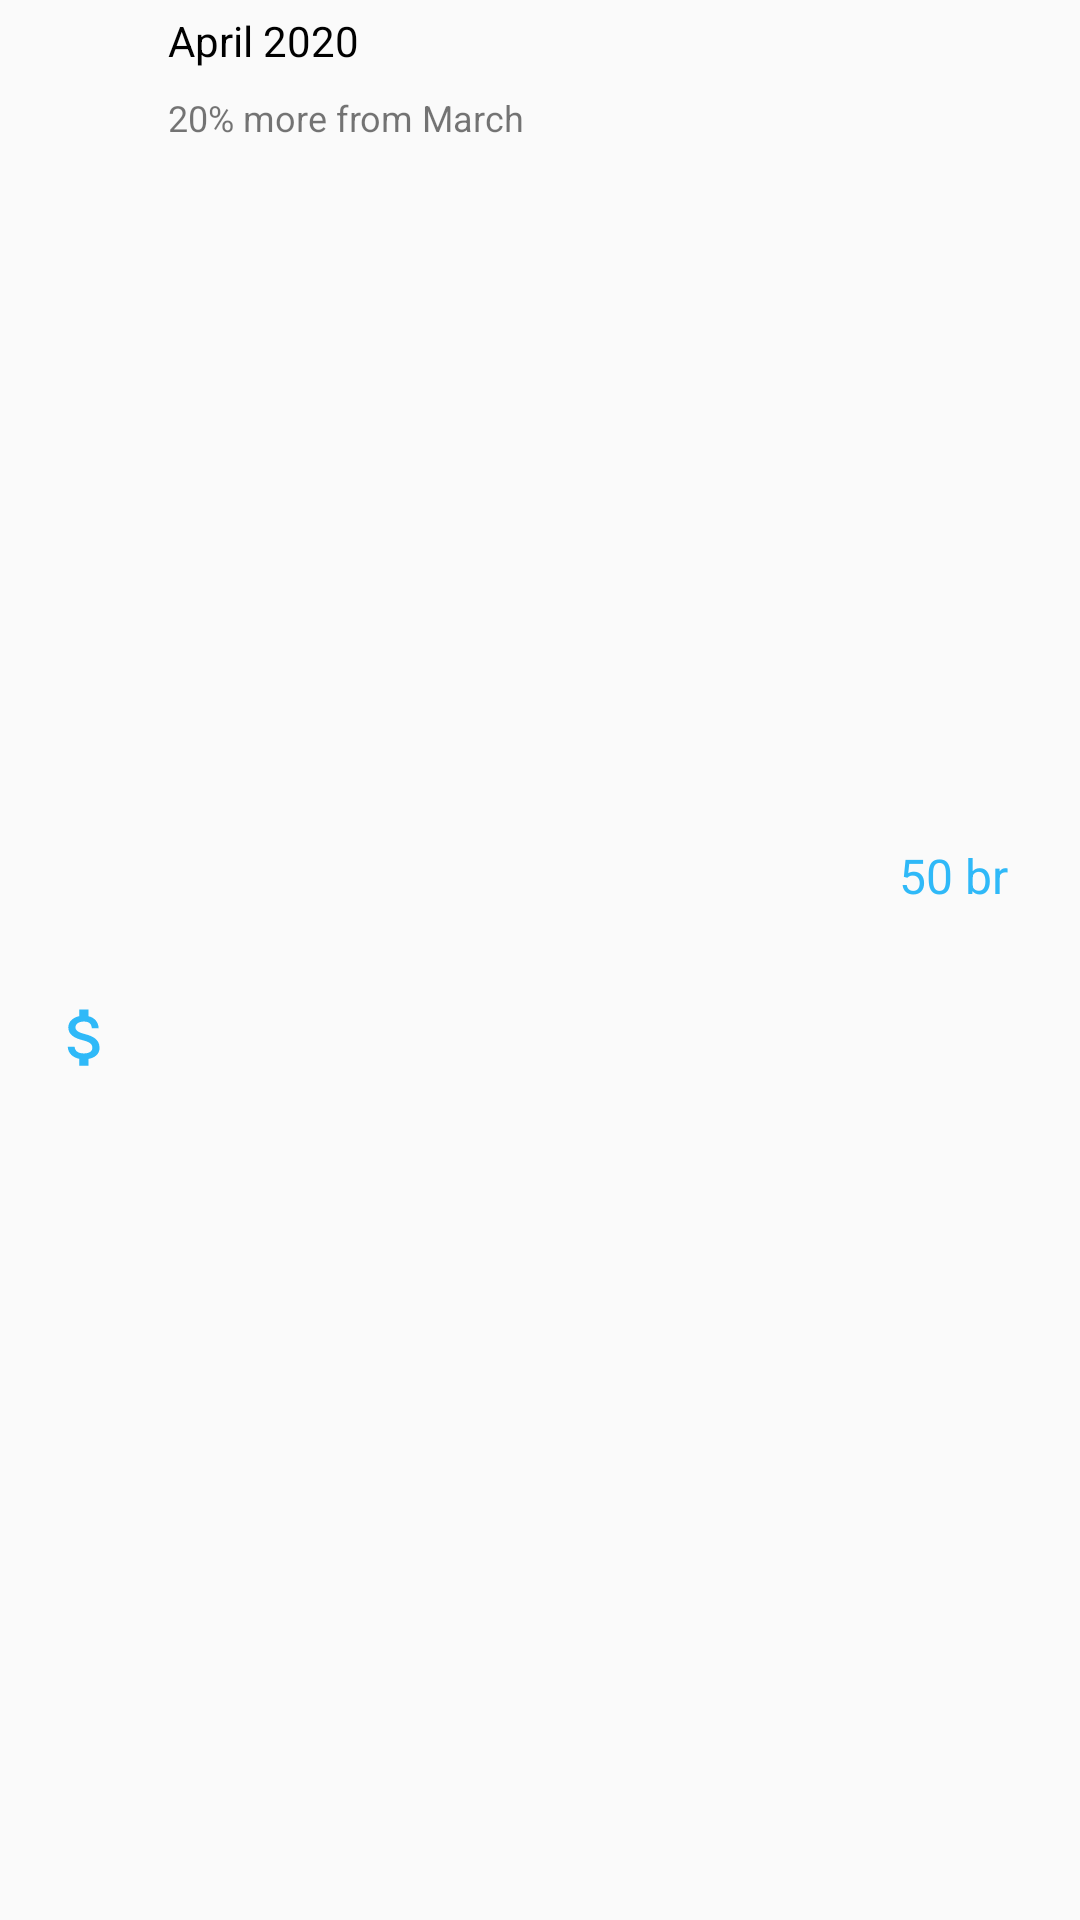

This screen was rendered from an Android layout file. Write that file and the resources it references.
<!-- AndroidManifest.xml: application theme AppTheme -->
<!-- res/layout/feedback_spending_item.xml -->
<?xml version="1.0" encoding="utf-8"?>
<androidx.constraintlayout.widget.ConstraintLayout
    android:id="@+id/feedback_summary_item"
    xmlns:android="http://schemas.android.com/apk/res/android"
    xmlns:app="http://schemas.android.com/apk/res-auto"
    xmlns:tools="http://schemas.android.com/tools"
    android:layout_marginBottom="10dp"
    android:layout_width="350dp"
    android:layout_height="60dp">

    <TextView
        android:id="@+id/tv_month"
        android:layout_width="150dp"
        android:layout_height="23dp"
        android:layout_marginStart="56dp"
        android:layout_marginTop="4dp"
        android:text="April 2020"
        android:textColor="@color/black"
        android:textSize="14sp"
        app:layout_constraintStart_toStartOf="parent"
        app:layout_constraintTop_toTopOf="parent" />

    <TextView
        android:id="@+id/tv_feedback_summary"
        android:layout_width="150dp"
        android:layout_height="23dp"
        android:layout_marginTop="4dp"
        android:gravity="start"
        android:text="20% more from March"
        android:textSize="12sp"
        app:layout_constraintBottom_toBottomOf="parent"
        app:layout_constraintStart_toStartOf="@+id/tv_month"
        app:layout_constraintTop_toBottomOf="@+id/tv_month"
        app:layout_constraintVertical_bias="0.0" />

    <ImageView
        android:id="@+id/iv_change"
        android:layout_width="25dp"
        android:layout_height="25dp"
        android:layout_marginStart="16dp"
        app:layout_constraintBottom_toBottomOf="parent"
        app:layout_constraintStart_toStartOf="parent"
        app:layout_constraintTop_toTopOf="parent"
        app:layout_constraintVertical_bias="0.542"
        app:srcCompat="@drawable/ic_baseline_attach_money_24" />

    <TextView
        android:id="@+id/tv_item_amount"
        android:layout_width="93dp"
        android:layout_height="25dp"
        android:layout_marginEnd="24dp"
        android:text="50 br"
        android:textAlignment="textEnd"
        android:textColor="@color/colorPrimary"
        android:textSize="16sp"
        app:layout_constraintBottom_toBottomOf="parent"
        app:layout_constraintEnd_toEndOf="parent"
        app:layout_constraintTop_toTopOf="parent"
        app:layout_constraintVertical_bias="0.457" />
</androidx.constraintlayout.widget.ConstraintLayout>
<!-- resources referenced by this layout -->
<resources>
  <color name="black">#000</color>
  <color name="colorPrimary">#2fb9f8</color>
  <!-- drawable ic_baseline_attach_money_24 (drawable) -->
  <vector android:height="24dp" android:tint="#2FB9F8"
      android:viewportHeight="24" android:viewportWidth="24"
      android:width="24dp" xmlns:android="http://schemas.android.com/apk/res/android">
      <path android:fillColor="@color/colorPrimary" android:pathData="M11.8,10.9c-2.27,-0.59 -3,-1.2 -3,-2.15 0,-1.09 1.01,-1.85 2.7,-1.85 1.78,0 2.44,0.85 2.5,2.1h2.21c-0.07,-1.72 -1.12,-3.3 -3.21,-3.81V3h-3v2.16c-1.94,0.42 -3.5,1.68 -3.5,3.61 0,2.31 1.91,3.46 4.7,4.13 2.5,0.6 3,1.48 3,2.41 0,0.69 -0.49,1.79 -2.7,1.79 -2.06,0 -2.87,-0.92 -2.98,-2.1h-2.2c0.12,2.19 1.76,3.42 3.68,3.83V21h3v-2.15c1.95,-0.37 3.5,-1.5 3.5,-3.55 0,-2.84 -2.43,-3.81 -4.7,-4.4z"/>
  </vector>
  <style name="AppTheme" parent="Theme.AppCompat.Light.NoActionBar">
          
          <item name="colorPrimary">@color/colorPrimary</item>
          <item name="colorPrimaryDark">@color/colorPrimaryDark</item>
          <item name="colorAccent">@color/colorAccent</item>
      </style>
  <color name="colorPrimaryDark">#1d2e36</color>
  <color name="colorAccent">#03DAC5</color>
</resources>
